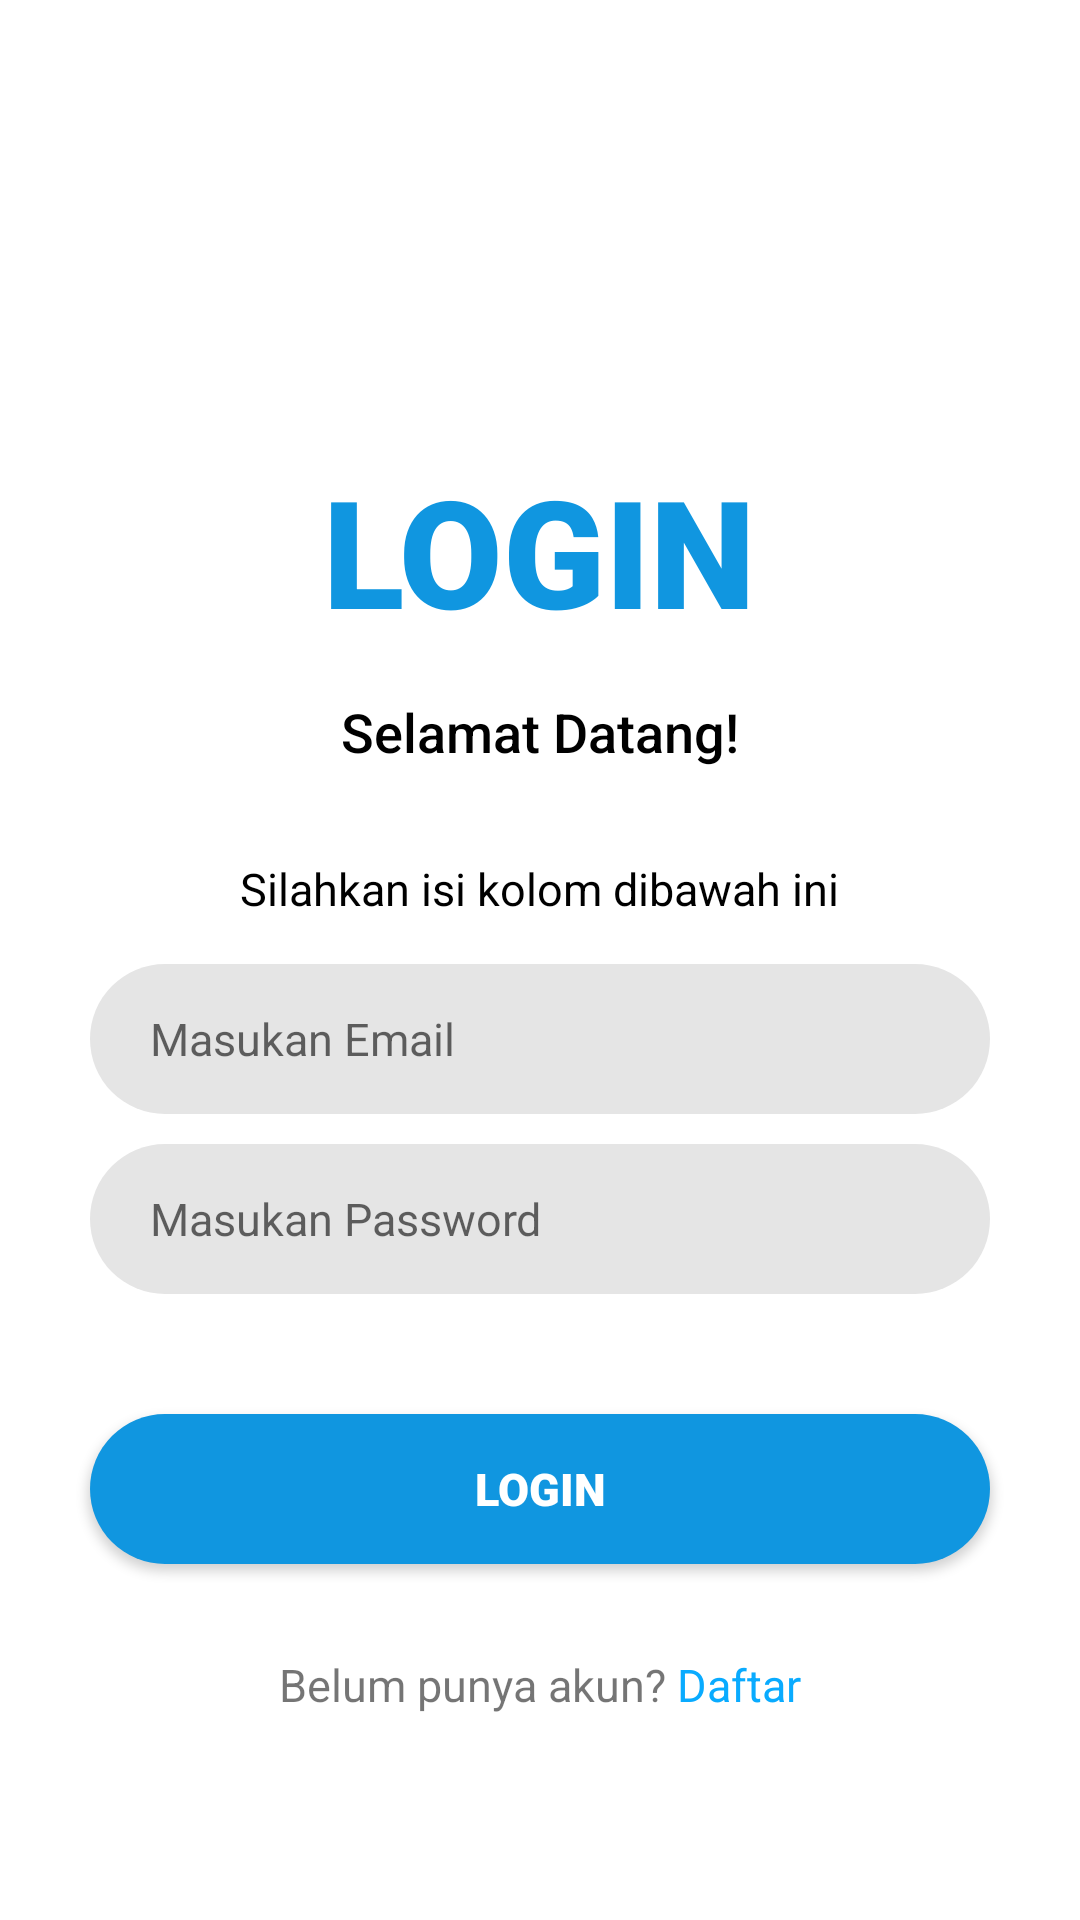

Android layout source for this screen:
<!-- AndroidManifest.xml: application theme Theme.TugasLoginPagePM -->
<!-- res/layout/activity_login.xml -->
<?xml version="1.0" encoding="utf-8"?>
<RelativeLayout xmlns:android="http://schemas.android.com/apk/res/android"
    xmlns:app="http://schemas.android.com/apk/res-auto"
    xmlns:tools="http://schemas.android.com/tools"
    android:id="@+id/main"
    android:layout_width="match_parent"
    android:layout_height="match_parent"
    tools:context=".Login"
    android:background="@color/white">

    <TextView
        android:layout_width="wrap_content"
        android:layout_height="wrap_content"
        android:text="LOGIN"
        android:layout_centerHorizontal="true"
        android:textSize="50sp"
        android:fontFamily="sans-serif-black"
        android:textColor="@color/primaryColor"
        android:id="@+id/login"
        android:layout_marginTop="150dp"
        />

    <TextView
        android:layout_width="wrap_content"
        android:layout_height="wrap_content"
        android:layout_below="@id/login"
        android:text="Selamat Datang!"
        android:layout_centerHorizontal="true"
        android:id="@+id/logintxt1"
        android:fontFamily="sans-serif-medium"
        android:textSize="18sp"
        android:textColor="@color/black"
        android:layout_marginVertical="15dp"
        />

    <TextView
        android:layout_width="wrap_content"
        android:layout_height="wrap_content"
        android:layout_below="@+id/logintxt1"
        android:text="Silahkan isi kolom dibawah ini"
        android:layout_centerHorizontal="true"
        android:id="@+id/logintxt2"
        android:textSize="15sp"
        android:textColor="@color/black"
        android:padding="15dp"
        android:layout_marginHorizontal="10dp"
        android:gravity="center"
        />

    <LinearLayout
        android:layout_width="match_parent"
        android:layout_height="wrap_content"
        android:orientation="vertical"
        android:paddingHorizontal="30dp"
        android:layout_below="@id/logintxt2"
        android:id="@+id/form1">

        <EditText
            android:layout_width="match_parent"
            android:layout_height="50dp"
            android:background="@drawable/button"
            android:backgroundTint="@color/containerColor"
            android:paddingLeft="20dp"
            android:hint="Masukan Email"
            android:textSize="15sp"
            />

        <EditText
            android:layout_width="match_parent"
            android:layout_height="50dp"
            android:background="@drawable/button"
            android:backgroundTint="@color/containerColor"
            android:paddingLeft="20dp"
            android:hint="Masukan Password"
            android:layout_marginVertical="10dp"
            android:textSize="15sp"
            />
    </LinearLayout>

    <Button
        android:layout_width="wrap_content"
        android:layout_height="50dp"
        android:layout_below="@id/form1"
        android:width="300dp"
        android:text="Login"
        android:layout_centerHorizontal="true"
        android:background="@drawable/button"
        android:textColor="@color/white"
        android:layout_marginVertical="30dp"
        android:fontFamily="sans-serif-black"
        android:textSize="15sp"
        android:id="@+id/btn_login"
        />
    <LinearLayout
        android:layout_width="match_parent"
        android:layout_height="wrap_content"
        android:orientation="horizontal"
        android:layout_below="@id/btn_login"
        android:gravity="center">

        <TextView
            android:layout_width="wrap_content"
            android:layout_height="wrap_content"
            android:text="Belum punya akun? "
            android:textSize="15sp"/>
        <TextView
            android:layout_width="wrap_content"
            android:layout_height="wrap_content"
            android:text="Daftar"
            android:textSize="15sp"
            android:textColor="@color/secondaryColor"
            android:clickable="true"
            android:focusable="true"
            android:id="@+id/txtDaftar"
         />
    </LinearLayout>

</RelativeLayout>
<!-- resources referenced by this layout -->
<resources>
  <color name="black">#FF000000</color>
  <color name="containerColor">#E5E5E5</color>
  <color name="primaryColor">#1096E0</color>
  <color name="secondaryColor">#09ABFF</color>
  <color name="white">#FFFFFFFF</color>
  <!-- drawable button (drawable) -->
  <?xml version="1.0" encoding="utf-8"?>
  <shape android:shape="rectangle" xmlns:android="http://schemas.android.com/apk/res/android">
  <solid android:color="@color/primaryColor"/>
      <corners android:radius="25dp"/>
  
  </shape>
  <style name="Theme.TugasLoginPagePM" parent="Theme.AppCompat.Light.DarkActionBar">
          <item name="colorPrimary">@color/primaryColor</item>
          <item name="colorSecondary">@color/secondaryColor</item>
          <item name="colorContainer">@color/containerColor</item>
      </style>
</resources>
